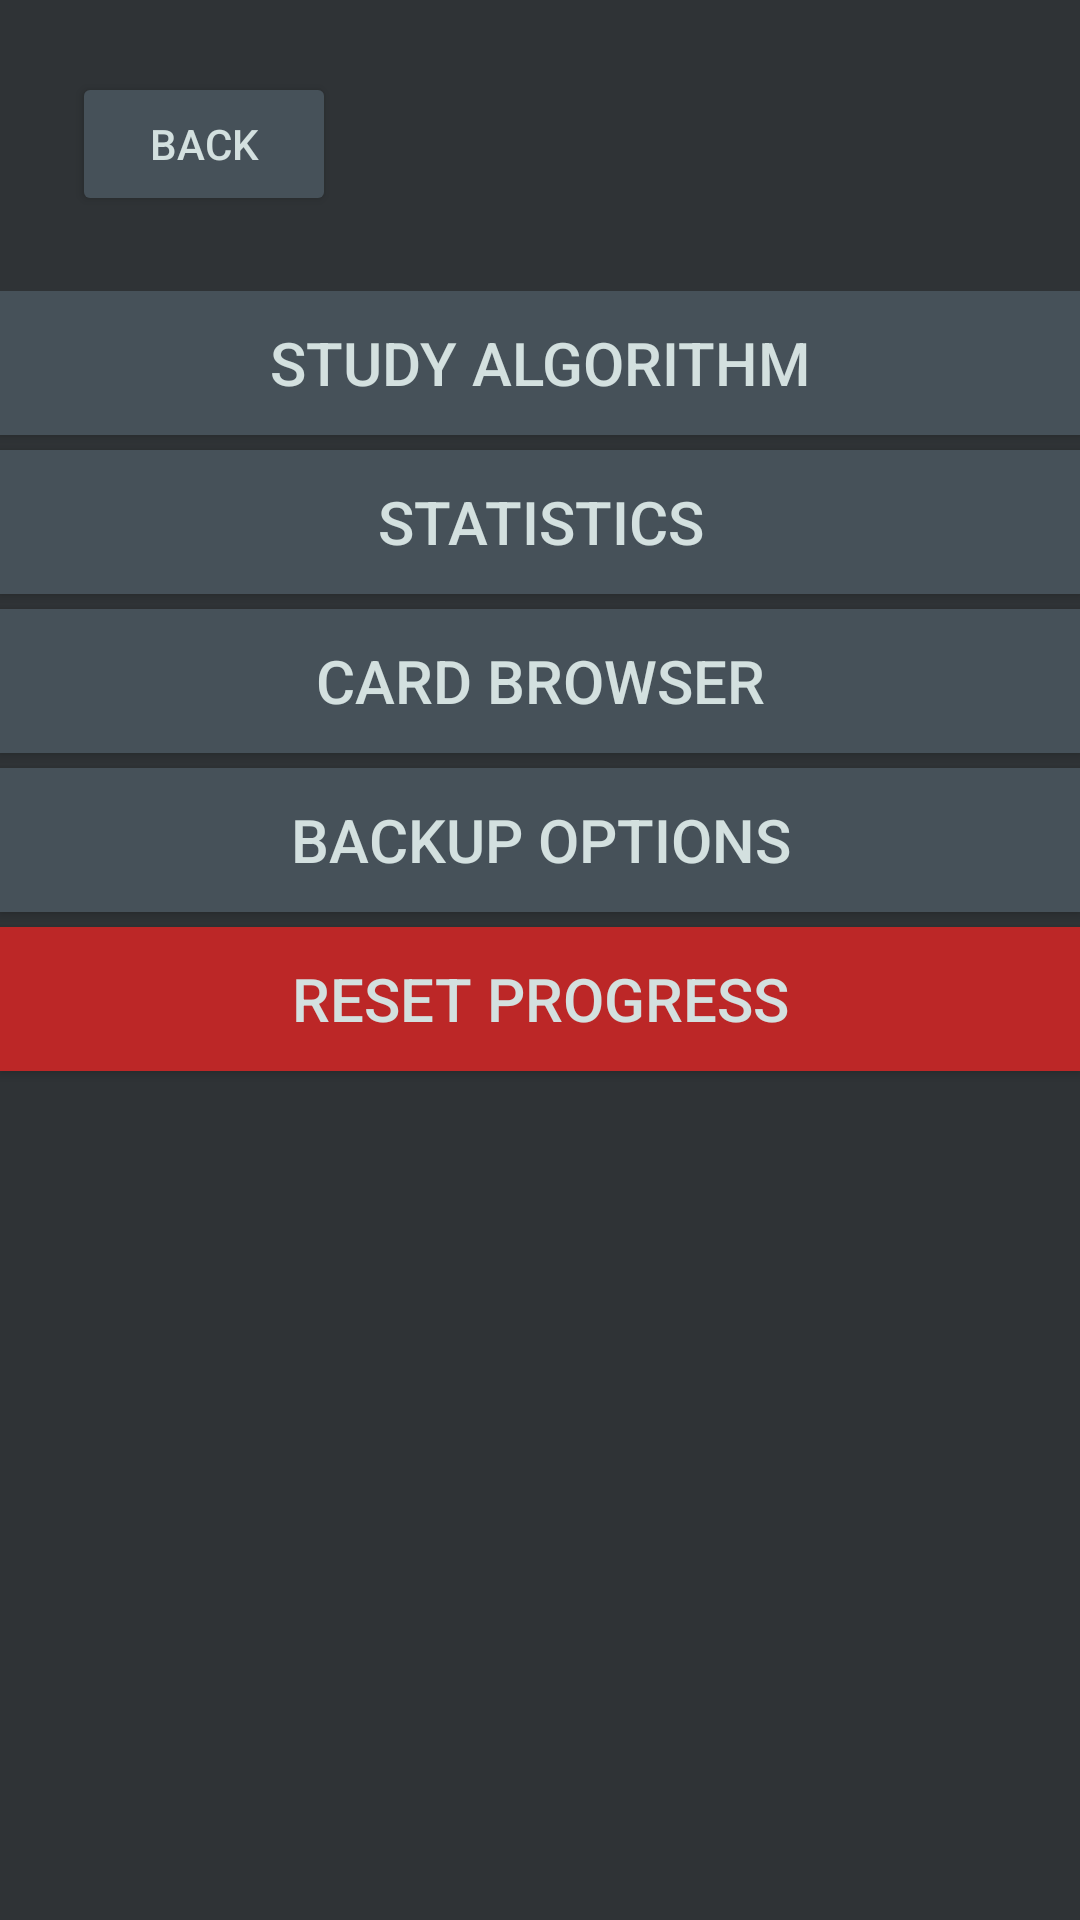

Write the Android layout XML for this screen, with the resource values it uses.
<!-- AndroidManifest.xml: application theme Theme.JapoTimeApp -->
<!-- res/layout/settings_page.xml -->
<?xml version="1.0" encoding="utf-8"?>
<androidx.constraintlayout.widget.ConstraintLayout xmlns:android="http://schemas.android.com/apk/res/android"
    xmlns:app="http://schemas.android.com/apk/res-auto"
    xmlns:tools="http://schemas.android.com/tools"
    android:layout_width="match_parent"
    android:layout_height="match_parent"
    android:background="@color/grayBlueish">

    <Button
        android:id="@+id/settingsPageBack"
        android:layout_width="wrap_content"
        android:layout_height="wrap_content"
        android:layout_marginStart="24dp"
        android:layout_marginTop="24dp"
        android:backgroundTint="@color/normalBtn"
        android:text="BACK"
        android:textColor="@color/normalText"
        app:layout_constraintStart_toStartOf="parent"
        app:layout_constraintTop_toTopOf="parent" />

    <androidx.constraintlayout.widget.ConstraintLayout
        android:id="@+id/settingsPageView"
        android:layout_width="0dp"
        android:layout_height="0dp"
        android:layout_marginTop="25dp"
        android:visibility="visible"
        app:layout_constraintBottom_toBottomOf="parent"
        app:layout_constraintEnd_toEndOf="parent"
        app:layout_constraintStart_toStartOf="parent"
        app:layout_constraintTop_toBottomOf="@+id/settingsPageBack">

        <Button
            android:id="@+id/settingsPageStudyAlgBtn"
            android:layout_width="0dp"
            android:layout_height="wrap_content"
            android:background="@color/normalBtn"
            android:text="Study Algorithm"
            android:textColor="@color/normalText"
            android:textSize="20sp"
            app:layout_constraintEnd_toEndOf="parent"
            app:layout_constraintStart_toStartOf="parent"
            app:layout_constraintTop_toTopOf="parent" />

        <Button
            android:id="@+id/settingsPageStatisticsBtn"
            android:layout_width="0dp"
            android:layout_height="wrap_content"
            android:layout_marginTop="5dp"
            android:background="@color/normalBtn"
            android:text="Statistics"
            android:textColor="@color/normalText"
            android:textSize="20sp"
            app:layout_constraintEnd_toEndOf="parent"
            app:layout_constraintHorizontal_bias="0.0"
            app:layout_constraintStart_toStartOf="parent"
            app:layout_constraintTop_toBottomOf="@+id/settingsPageStudyAlgBtn" />

        <Button
            android:id="@+id/settingsPageCardBrowser"
            android:layout_width="0dp"
            android:layout_height="wrap_content"
            android:layout_marginTop="5dp"
            android:background="@color/normalBtn"
            android:text="Card Browser"
            android:textColor="@color/normalText"
            android:textSize="20sp"
            app:layout_constraintEnd_toEndOf="parent"
            app:layout_constraintHorizontal_bias="0.0"
            app:layout_constraintStart_toStartOf="parent"
            app:layout_constraintTop_toBottomOf="@+id/settingsPageStatisticsBtn" />

        <Button
            android:id="@+id/settingsPageCardBrowser2"
            android:layout_width="0dp"
            android:layout_height="wrap_content"
            android:layout_marginTop="5dp"
            android:background="@color/normalBtn"
            android:text="Backup options"
            android:textColor="@color/normalText"
            android:textSize="20sp"
            app:layout_constraintEnd_toEndOf="parent"
            app:layout_constraintHorizontal_bias="0.0"
            app:layout_constraintStart_toStartOf="parent"
            app:layout_constraintTop_toBottomOf="@+id/settingsPageCardBrowser" />

        <Button
            android:id="@+id/settingsPageResetProgressBtn"
            android:layout_width="0dp"
            android:layout_height="wrap_content"
            android:layout_marginTop="5dp"
            android:background="@color/answerBtnAgain"
            android:text="Reset Progress"
            android:textColor="@color/normalText"
            android:textSize="20sp"
            app:layout_constraintEnd_toEndOf="parent"
            app:layout_constraintHorizontal_bias="0.0"
            app:layout_constraintStart_toStartOf="parent"
            app:layout_constraintTop_toBottomOf="@+id/settingsPageCardBrowser2" />
    </androidx.constraintlayout.widget.ConstraintLayout>

    <androidx.constraintlayout.widget.ConstraintLayout
        android:id="@+id/settingsAlgView"
        android:layout_width="0dp"
        android:layout_height="0dp"
        android:layout_marginStart="25dp"
        android:layout_marginTop="25dp"
        android:layout_marginEnd="25dp"
        android:visibility="gone"
        app:layout_constraintBottom_toBottomOf="parent"
        app:layout_constraintEnd_toEndOf="parent"
        app:layout_constraintStart_toStartOf="parent"
        app:layout_constraintTop_toBottomOf="@+id/settingsPageBack">

        <TextView
            android:id="@+id/textView7"
            android:layout_width="wrap_content"
            android:layout_height="wrap_content"
            android:layout_marginTop="13dp"
            android:text="New Cards Limit"
            android:textSize="20sp"
            app:layout_constraintStart_toStartOf="parent"
            app:layout_constraintTop_toTopOf="parent" />

        <EditText
            android:id="@+id/settingsAlgNewCardsField"
            android:layout_width="wrap_content"
            android:layout_height="wrap_content"
            android:layout_gravity="right"
            android:ems="3"
            android:inputType="numberDecimal"
            android:text="20"
            android:textSize="14sp"
            app:layout_constraintEnd_toEndOf="parent"
            app:layout_constraintHorizontal_bias="1.0"
            app:layout_constraintStart_toEndOf="@+id/textView7"
            app:layout_constraintTop_toTopOf="parent"
            tools:ignore="SpeakableTextPresentCheck,TouchTargetSizeCheck" />

        <EditText
            android:id="@+id/settingsAlgRefreshCardsField"
            android:layout_width="wrap_content"
            android:layout_height="wrap_content"
            android:layout_gravity="right"
            android:layout_marginTop="5dp"
            android:ems="3"
            android:inputType="numberDecimal"
            android:text="40"
            android:textSize="14sp"
            app:layout_constraintEnd_toEndOf="parent"
            app:layout_constraintHorizontal_bias="1.0"
            app:layout_constraintStart_toEndOf="@+id/textView8"
            app:layout_constraintTop_toBottomOf="@+id/settingsAlgNewCardsField"
            tools:ignore="TouchTargetSizeCheck,SpeakableTextPresentCheck" />

        <TextView
            android:id="@+id/textView8"
            android:layout_width="wrap_content"
            android:layout_height="wrap_content"
            android:layout_marginTop="13dp"
            android:text="Refresh Cards Limit"
            android:textSize="20sp"
            app:layout_constraintStart_toStartOf="parent"
            app:layout_constraintTop_toBottomOf="@+id/textView7" />

        <TextView
            android:id="@+id/textView9"
            android:layout_width="wrap_content"
            android:layout_height="wrap_content"
            android:layout_marginTop="13dp"
            android:text="In Review Limit"
            android:textSize="20sp"
            app:layout_constraintStart_toStartOf="parent"
            app:layout_constraintTop_toBottomOf="@+id/textView8" />

        <EditText
            android:id="@+id/settingsAlgReviewField"
            android:layout_width="wrap_content"
            android:layout_height="wrap_content"
            android:layout_gravity="right"
            android:layout_marginTop="5dp"
            android:ems="3"
            android:inputType="numberDecimal"
            android:text="10"
            android:textSize="14sp"
            app:layout_constraintEnd_toEndOf="parent"
            app:layout_constraintHorizontal_bias="1.0"
            app:layout_constraintStart_toEndOf="@+id/textView9"
            app:layout_constraintTop_toBottomOf="@+id/settingsAlgRefreshCardsField"
            tools:ignore="SpeakableTextPresentCheck,TouchTargetSizeCheck" />

    </androidx.constraintlayout.widget.ConstraintLayout>

</androidx.constraintlayout.widget.ConstraintLayout>
<!-- resources referenced by this layout -->
<resources>
  <color name="answerBtnAgain">#BC2727</color>
  <color name="grayBlueish">#2f3336</color>
  <color name="normalBtn">#465159</color>
  <color name="normalText">#d3e0df</color>
  <style name="Theme.JapoTimeApp" parent="Theme.MaterialComponents.DayNight.DarkActionBar">
          
          <item name="colorPrimary">@color/purple_500</item>
          <item name="colorPrimaryVariant">@color/purple_700</item>
          <item name="colorOnPrimary">@color/white</item>
          
          <item name="colorSecondary">@color/teal_200</item>
          <item name="colorSecondaryVariant">@color/teal_700</item>
          <item name="colorOnSecondary">@color/black</item>
          
          <item name="android:statusBarColor" tools:targetApi="l">?attr/colorPrimaryVariant</item>
          
      </style>
  <color name="purple_500">#FF6200EE</color>
  <color name="purple_700">#FF3700B3</color>
  <color name="white">#FFFFFFFF</color>
  <color name="teal_200">#FF03DAC5</color>
  <color name="teal_700">#FF018786</color>
  <color name="black">#FF000000</color>
</resources>
